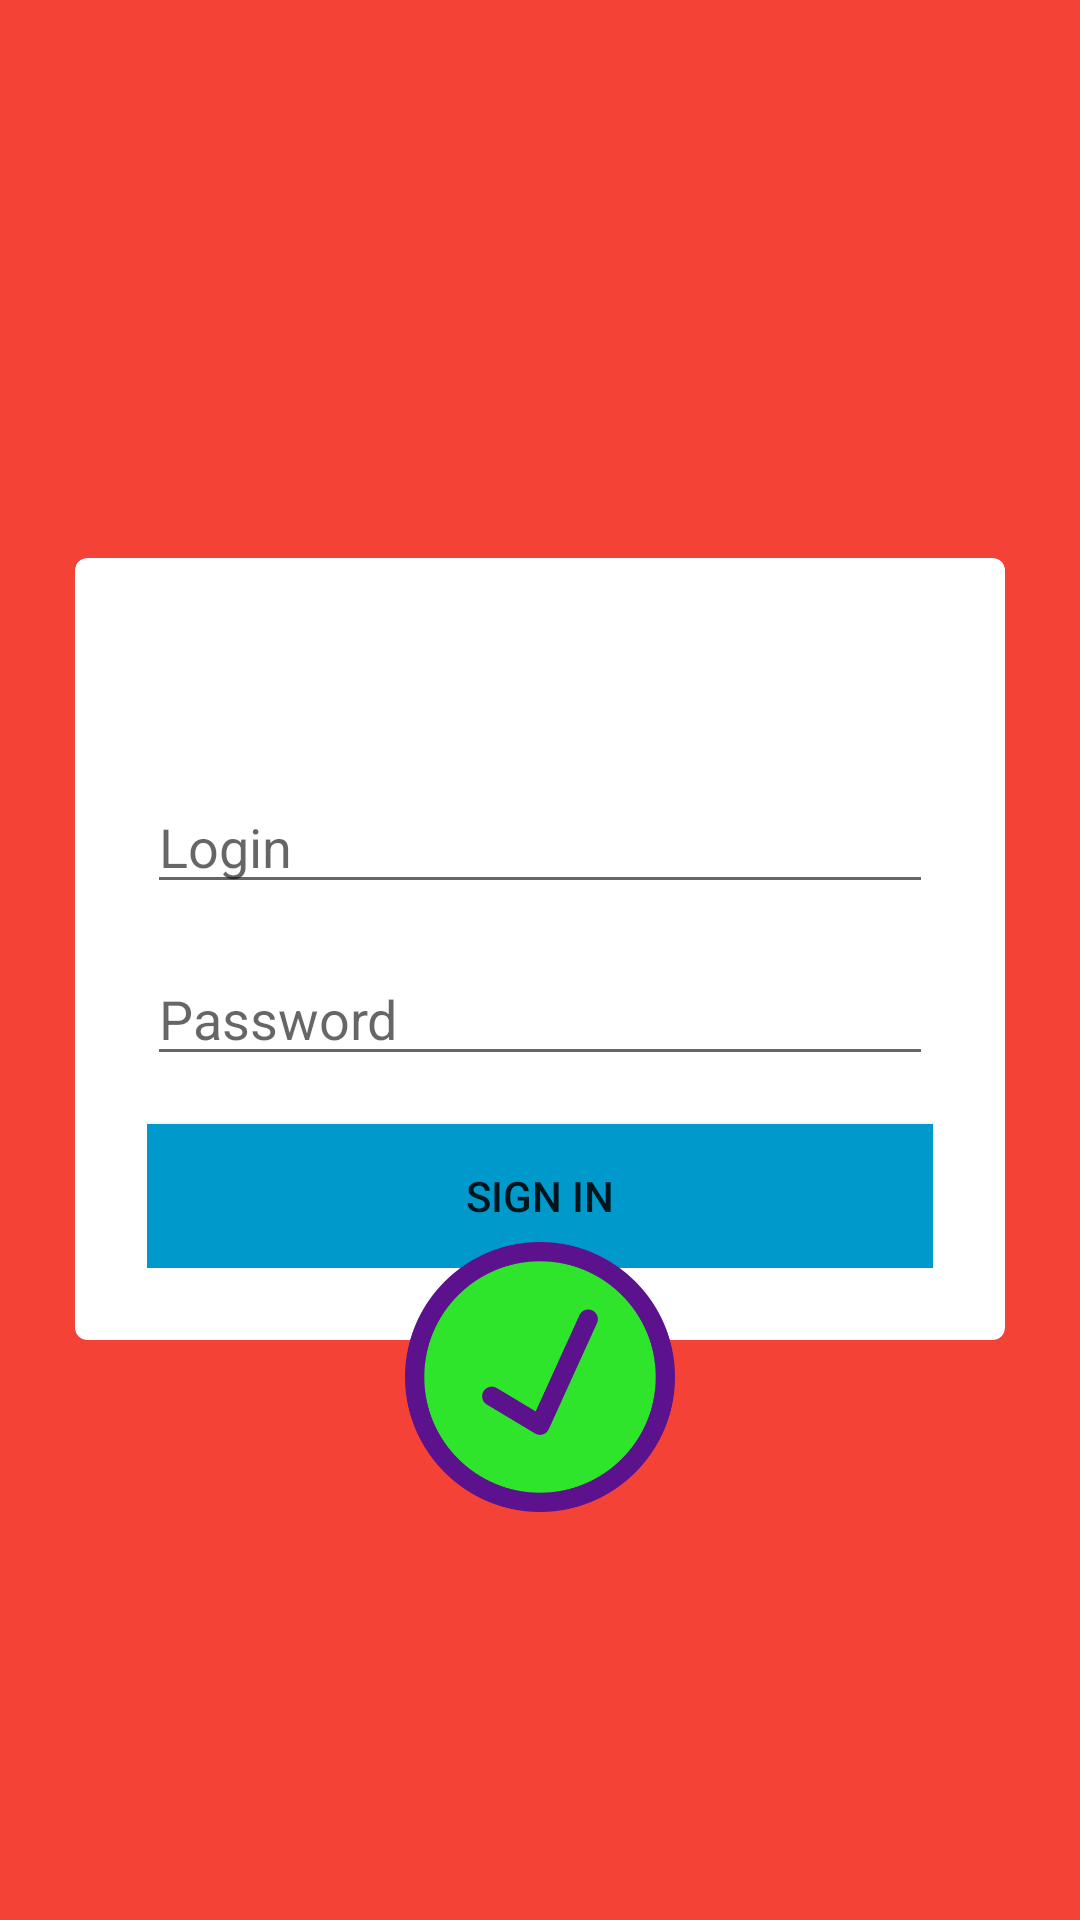

Android layout source for this screen:
<!-- AndroidManifest.xml: application theme AppTheme -->
<!-- res/layout/fragment_tomorrow.xml -->
<?xml version="1.0" encoding="utf-8"?>
<LinearLayout xmlns:android="http://schemas.android.com/apk/res/android"
    xmlns:tools="http://schemas.android.com/tools"
    android:layout_width="match_parent"
    android:layout_height="match_parent"
    xmlns:app="http://schemas.android.com/apk/res-auto"
    android:orientation="vertical"
    android:layout_gravity="center"
    android:gravity="center"
    tools:context=".Tomorrow">
    <RelativeLayout
        android:layout_width="match_parent"
        android:layout_height="match_parent"
        android:background="#F44336"
        xmlns:card_view="http://schemas.android.com/apk/res-auto">
        <RelativeLayout
            android:layout_width="wrap_content"
            android:layout_height="wrap_content"
            android:layout_centerInParent="true"
            android:layout_marginTop="100dp"
            android:layout_marginLeft="25dp"
            android:layout_marginRight="25dp">

            <androidx.cardview.widget.CardView
                android:layout_width="match_parent"
                android:layout_height="wrap_content"
                android:layout_marginTop="50dp"
                android:foreground="?android:attr/selectableItemBackground"
                card_view:cardBackgroundColor="@color/colorWhite"
                card_view:cardCornerRadius="4dp"
                card_view:cardElevation="0dp"
                card_view:cardUseCompatPadding="false">
                <LinearLayout
                    android:layout_width="match_parent"
                    android:layout_height="match_parent"
                    android:orientation="vertical"
                    android:layout_marginTop="50dp"
                    android:padding="24dp">
                    <EditText
                        android:layout_width="match_parent"
                        android:layout_height="wrap_content"
                        android:hint="Login" />

                    <EditText
                        android:layout_width="match_parent"
                        android:layout_height="wrap_content"
                        android:layout_marginTop="16dp"
                        android:hint="Password"
                        android:inputType="textPassword" />

                    <Button
                        android:layout_width="match_parent"
                        android:layout_height="wrap_content"
                        android:layout_marginTop="16dp"
                        android:background="@android:color/holo_blue_dark"
                        android:text="Sign In" />

                </LinearLayout>

            </androidx.cardview.widget.CardView>
            <RelativeLayout
                android:layout_width="wrap_content"
                android:layout_height="wrap_content"
                android:layout_marginTop="278dp">
                <ImageView
                    android:id="@+id/image_profile"
                    android:layout_width="90dp"
                    android:layout_height="90dp"
                    android:src="@drawable/checkmark"
                    android:layout_marginLeft="110dp"/>
            </RelativeLayout>


        </RelativeLayout>
    </RelativeLayout>




</LinearLayout>
<!-- resources referenced by this layout -->
<resources>
  <color name="colorWhite">#ffffff</color>
  <!-- drawable checkmark: png bitmap (drawable, 26383 bytes) -->
  <style name="AppTheme" parent="Theme.AppCompat.Light.NoActionBar">
          
          <item name="colorPrimary">@color/colorPrimary</item>
          <item name="colorPrimaryDark">@color/colorPrimaryDark</item>
          <item name="colorAccent">@color/colorAccent</item>
      </style>
  <color name="colorPrimary">#008577</color>
  <color name="colorPrimaryDark">#00574B</color>
  <color name="colorAccent">#D81B60</color>
</resources>
